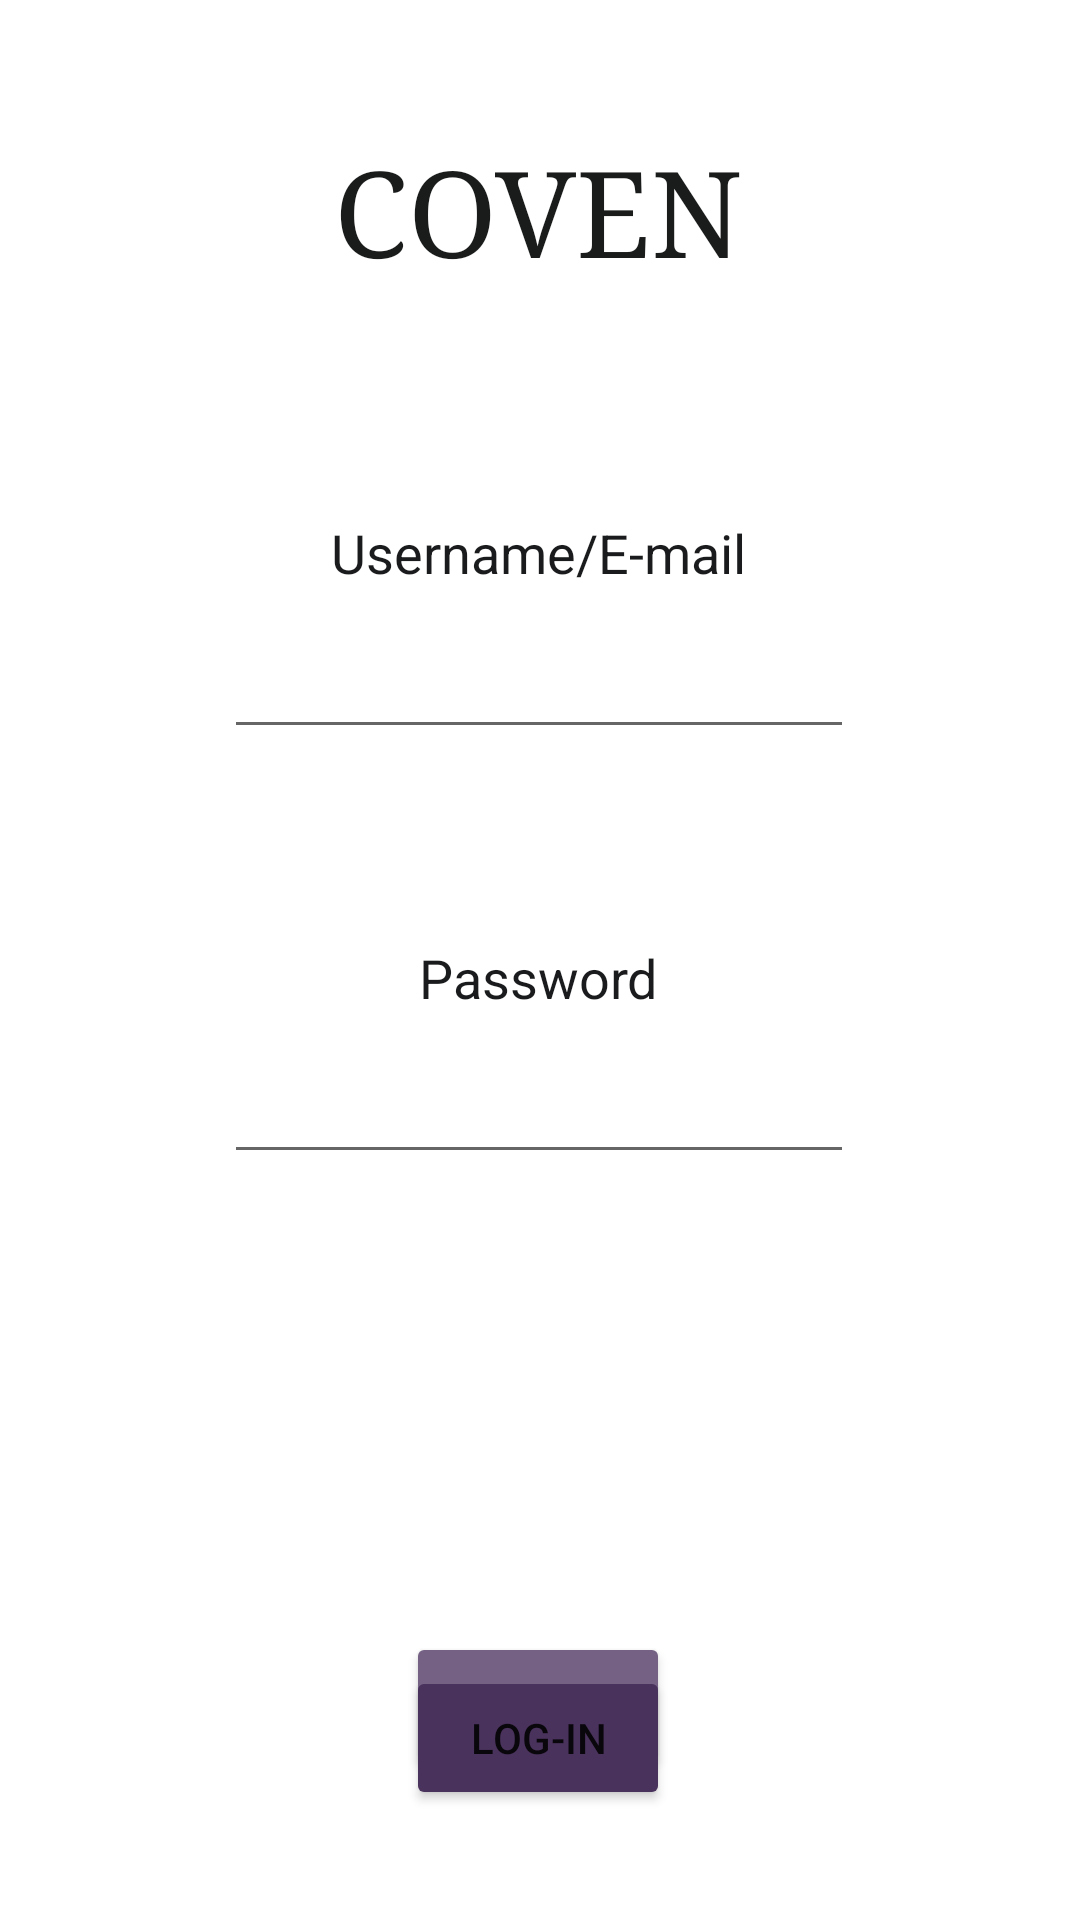

Android layout source for this screen:
<!-- AndroidManifest.xml: application theme Theme.Coven_Carpet -->
<!-- res/layout/activity_main.xml -->
<?xml version="1.0" encoding="utf-8"?>
<androidx.constraintlayout.widget.ConstraintLayout xmlns:android="http://schemas.android.com/apk/res/android"
    xmlns:app="http://schemas.android.com/apk/res-auto"
    xmlns:tools="http://schemas.android.com/tools"
    android:layout_width="match_parent"
    android:layout_height="match_parent"
    tools:context=".MainActivity">

    <Button
        android:id="@+id/btnLogReg"
        android:layout_width="wrap_content"
        android:layout_height="wrap_content"
        android:layout_marginBottom="48dp"
        android:backgroundTint="#746184"
        android:text="Register"
        app:layout_constraintBottom_toBottomOf="parent"
        app:layout_constraintEnd_toEndOf="@+id/btnLogLog"
        app:layout_constraintHorizontal_bias="0.47"
        app:layout_constraintStart_toStartOf="@+id/btnLogLog" />

    <EditText
        android:id="@+id/editLogPass"
        android:layout_width="wrap_content"
        android:layout_height="wrap_content"
        android:layout_marginTop="12dp"
        android:ems="10"
        android:inputType="textPersonName"
        android:text=""
        app:layout_constraintEnd_toEndOf="@+id/txtLogPass"
        app:layout_constraintStart_toStartOf="@+id/txtLogPass"
        app:layout_constraintTop_toBottomOf="@+id/txtLogPass" />

    <TextView
        android:id="@+id/txtLogPass"
        android:layout_width="wrap_content"
        android:layout_height="wrap_content"
        android:layout_marginTop="64dp"
        android:text="Password"
        android:textAlignment="center"
        android:textColor="#1A1B1C"
        android:textSize="18sp"
        app:layout_constraintEnd_toEndOf="parent"
        app:layout_constraintHorizontal_bias="0.498"
        app:layout_constraintStart_toStartOf="parent"
        app:layout_constraintTop_toBottomOf="@+id/editLogUser" />

    <TextView
        android:id="@+id/txtLogTitle"
        android:layout_width="wrap_content"
        android:layout_height="wrap_content"
        android:fontFamily="serif"
        android:text="COVEN"
        android:textColor="#1A1C1B"
        android:textSize="40sp"
        app:layout_constraintBottom_toBottomOf="parent"
        app:layout_constraintHorizontal_bias="0.498"
        app:layout_constraintLeft_toLeftOf="parent"
        app:layout_constraintRight_toRightOf="parent"
        app:layout_constraintTop_toTopOf="parent"
        app:layout_constraintVertical_bias="0.075" />

    <TextView
        android:id="@+id/txtLogUser"
        android:layout_width="wrap_content"
        android:layout_height="wrap_content"
        android:layout_marginTop="76dp"
        android:text="Username/E-mail"
        android:textAlignment="center"
        android:textColor="#1A1B1C"
        android:textSize="18sp"
        app:layout_constraintEnd_toEndOf="parent"
        app:layout_constraintHorizontal_bias="0.498"
        app:layout_constraintStart_toStartOf="parent"
        app:layout_constraintTop_toBottomOf="@+id/txtLogTitle" />

    <EditText
        android:id="@+id/editLogUser"
        android:layout_width="wrap_content"
        android:layout_height="wrap_content"
        android:layout_marginTop="12dp"
        android:ems="10"
        android:inputType="textPersonName"
        android:text=""
        app:layout_constraintEnd_toEndOf="@+id/txtLogUser"
        app:layout_constraintStart_toStartOf="@+id/txtLogUser"
        app:layout_constraintTop_toBottomOf="@+id/txtLogUser" />

    <Button
        android:id="@+id/btnLogLog"
        android:layout_width="wrap_content"
        android:layout_height="wrap_content"
        android:layout_marginTop="164dp"
        android:backgroundTint="#49325C"
        android:text="Log-In"
        app:layout_constraintEnd_toEndOf="parent"
        app:layout_constraintHorizontal_bias="0.498"
        app:layout_constraintStart_toStartOf="parent"
        app:layout_constraintTop_toBottomOf="@+id/editLogPass" />

</androidx.constraintlayout.widget.ConstraintLayout>
<!-- resources referenced by this layout -->
<resources>
  <style name="Theme.Coven_Carpet" parent="Theme.MaterialComponents.DayNight.DarkActionBar">
          
          <item name="colorPrimary">@color/purple_500</item>
          <item name="colorPrimaryVariant">@color/purple_700</item>
          <item name="colorOnPrimary">@color/white</item>
          
          <item name="colorSecondary">@color/teal_200</item>
          <item name="colorSecondaryVariant">@color/teal_700</item>
          <item name="colorOnSecondary">@color/black</item>
          
          <item name="android:statusBarColor" tools:targetApi="l">?attr/colorPrimaryVariant</item>
          
      </style>
  <!-- not gathered from this repository: default colours our renderer supplied (Android Studio template values) -->
  <color name="purple_500">#FF6200EE</color>
  <color name="purple_700">#FF3700B3</color>
  <color name="teal_200">#FF03DAC5</color>
  <color name="teal_700">#FF018786</color>
  <color name="black">#FF000000</color>
  <color name="white">#FFFFFFFF</color>
</resources>
